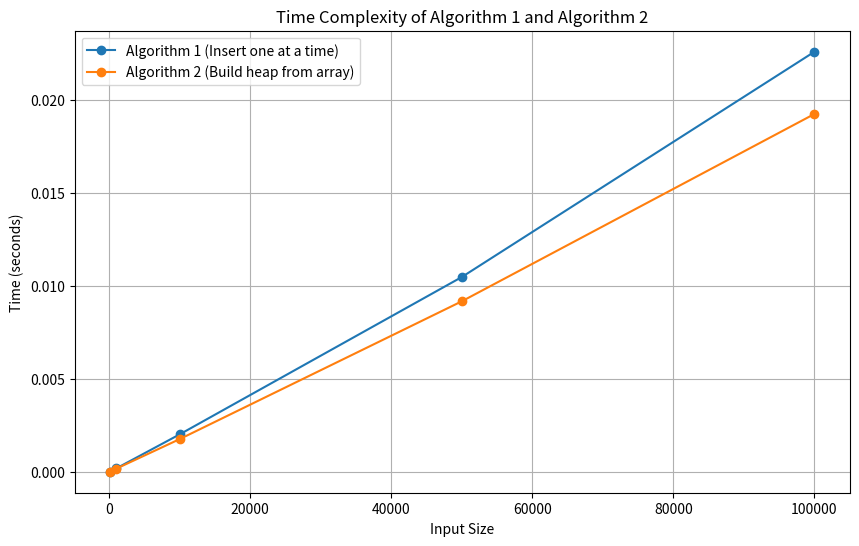

Write the Python code that produced this figure.
import time
import random
import pandas as pd #för output i tabellform
import matplotlib.pyplot as plt #skapa visualiseringar och grafer
#två funktioner men med olika inputstorlekar jämförs
#Algoritm 1 har insert(value), heapify_up(index) säkerställa heap-egenskapen, heapify_up(index)  Justerar heapen uppåt från ett givet index för att säkerställa att heap-egenskapen
#Algoritm 2 har build_heap(values), heapify_down(index) från toppen neråt, 
class MinHeap:
    def __init__(self):
        self.heap = []

    def insert(self, value):
        self.heap.append(value)
        self.heapify_up(len(self.heap) - 1)

    def heapify_up(self, index):
        parent = (index - 1) // 2
        while index > 0 and self.heap[index] < self.heap[parent]:
            self.heap[index], self.heap[parent] = self.heap[parent], self.heap[index]
            index = parent
            parent = (index - 1) // 2

    def build_heap(self, values):
        self.heap = values[:]
        for i in range(len(self.heap) // 2 - 1, -1, -1):
            self.heapify_down(i)

    def heapify_down(self, index):
        minst=index
        left=2 * index + 1
        right=2 * index + 2

        if left < len(self.heap) and self.heap[left] < self.heap[minst]: #Kontrollerar om vänstra barnet finns inom heapen.om vänster är <= har noden inte vänsterbarn
            minst=left                                                 # Jämför värdet på vänstra barnets värde är mindre än värdet i minst blir v-barn minst
        if right < len(self.heap) and self.heap[right] < self.heap[minst]:
            minst= right

        if minst !=index: #kontrollerar om det minsta inte finns i pisitionen index
            self.heap[index], self.heap[minst] = self.heap[minst], self.heap[index]#om sant byts värdena mellan den nuvarande noden och det minsta barnet
            self.heapify_down(minst) #ropar rekursivt för att fortsätta justeringen av heapen efter att ha bytt plats på noder

# Funktion för att mäta tiden för Algoritm 1 (Insert one at a time)
def measure_algorithm_1(input_data):
    heap=MinHeap()
    start_time= time.time()
    for value in input_data:
        heap.insert(value)
    end_time=time.time()
    return end_time - start_time

# Funktion för att mäta tiden för Algoritm 2 (Build heap from array)
def measure_algorithm_2(input_data):
    heap=MinHeap()
    start_time=time.time()
    heap.build_heap(input_data)
    end_time=time.time()
    return end_time - start_time

# Storlekar på input
input_sizes=[100, 1000, 10000, 50000, 100000]
results=[]

# Mät komplexiteten för båda algoritmerna
for size in input_sizes:
    input_data=[random.randint(1, 1000000) for _ in range(size)]#random nummer mellan 1-1000000.size är 5 element taget från listan input_sizes
    time_alg1=measure_algorithm_1(input_data)
    time_alg2=measure_algorithm_2(input_data)
    results.append({"Input Size": size, "Algorithm 1 Time (s)": time_alg1, "Algorithm 2 Time (s)": time_alg2})

# Skapa en tabell med resultaten
df_results=pd.DataFrame(results)
print(df_results)

# Rita diagram för resultaten
plt.figure(figsize=(10, 6))#storlek på 10 tum i bredd och 6 tum i höjd.
#X-axeln representeras av inputstorlekarna (100, 1000, 10000) från DataFrame df_results
#Y-axeln representerar tiden det tog att köra algoritm 1
#label1 lilla etiketten som beskriver vilken linja som respresenterar vilke
#marker="o" gör små cirklar på linjerna
plt.plot(df_results["Input Size"], df_results["Algorithm 1 Time (s)"], label="Algorithm 1 (Insert one at a time)", marker="o")
plt.plot(df_results["Input Size"], df_results["Algorithm 2 Time (s)"], label="Algorithm 2 (Build heap from array)", marker="o")
plt.title("Time Complexity of Algorithm 1 and Algorithm 2")
plt.xlabel("Input Size")
plt.ylabel("Time (seconds)")
plt.legend()#samlar alla etiketter och visar dem i ett litet fönster
plt.grid()
plt.show()#Visar grafen på skärmen
